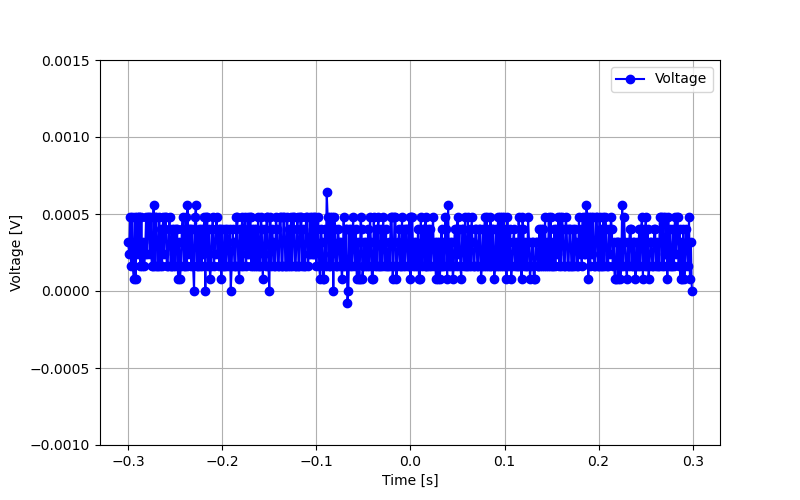

Data behind this chart, as committed beside it:
Time, Volt
-3.00E-01, 3.20E-04
-2.99E-01, 2.40E-04
-2.98E-01, 4.80E-04
-2.97E-01, 1.60E-04
-2.96E-01, 4.80E-04
-2.95E-01, 1.60E-04
-2.94E-01, 8.00E-05
-2.93E-01, 4.80E-04
-2.92E-01, 8.00E-05
-2.91E-01, 4.80E-04
-2.90E-01, 2.40E-04
-2.89E-01, 4.80E-04
-2.88E-01, 4.80E-04
-2.87E-01, 1.60E-04
-2.86E-01, 4.80E-04
-2.85E-01, 1.60E-04
-2.84E-01, 3.20E-04
-2.83E-01, 1.60E-04
-2.82E-01, 2.40E-04
-2.81E-01, 4.80E-04
-2.80E-01, 2.40E-04
-2.79E-01, 4.80E-04
-2.78E-01, 4.80E-04
-2.77E-01, 2.40E-04
-2.76E-01, 4.80E-04
-2.75E-01, 1.60E-04
-2.74E-01, 1.60E-04
-2.73E-01, 5.60E-04
-2.72E-01, 1.60E-04
-2.71E-01, 4.80E-04
-2.70E-01, 4.80E-04
-2.69E-01, 1.60E-04
-2.68E-01, 1.60E-04
-2.67E-01, 4.80E-04
-2.66E-01, 1.60E-04
-2.65E-01, 4.00E-04
-2.64E-01, 1.60E-04
-2.63E-01, 4.80E-04
-2.62E-01, 2.40E-04
-2.61E-01, 4.80E-04
-2.60E-01, 4.80E-04
-2.59E-01, 1.60E-04
-2.58E-01, 1.60E-04
-2.57E-01, 4.00E-04
-2.56E-01, 4.80E-04
-2.55E-01, 1.60E-04
-2.54E-01, 1.60E-04
-2.53E-01, 4.00E-04
-2.52E-01, 1.60E-04
-2.51E-01, 4.00E-04
-2.50E-01, 1.60E-04
-2.49E-01, 4.00E-04
-2.48E-01, 4.00E-04
-2.47E-01, 8.00E-05
-2.46E-01, 3.20E-04
-2.45E-01, 8.00E-05
-2.44E-01, 1.60E-04
-2.43E-01, 4.00E-04
-2.42E-01, 4.80E-04
-2.41E-01, 1.60E-04
... 540 more rows
